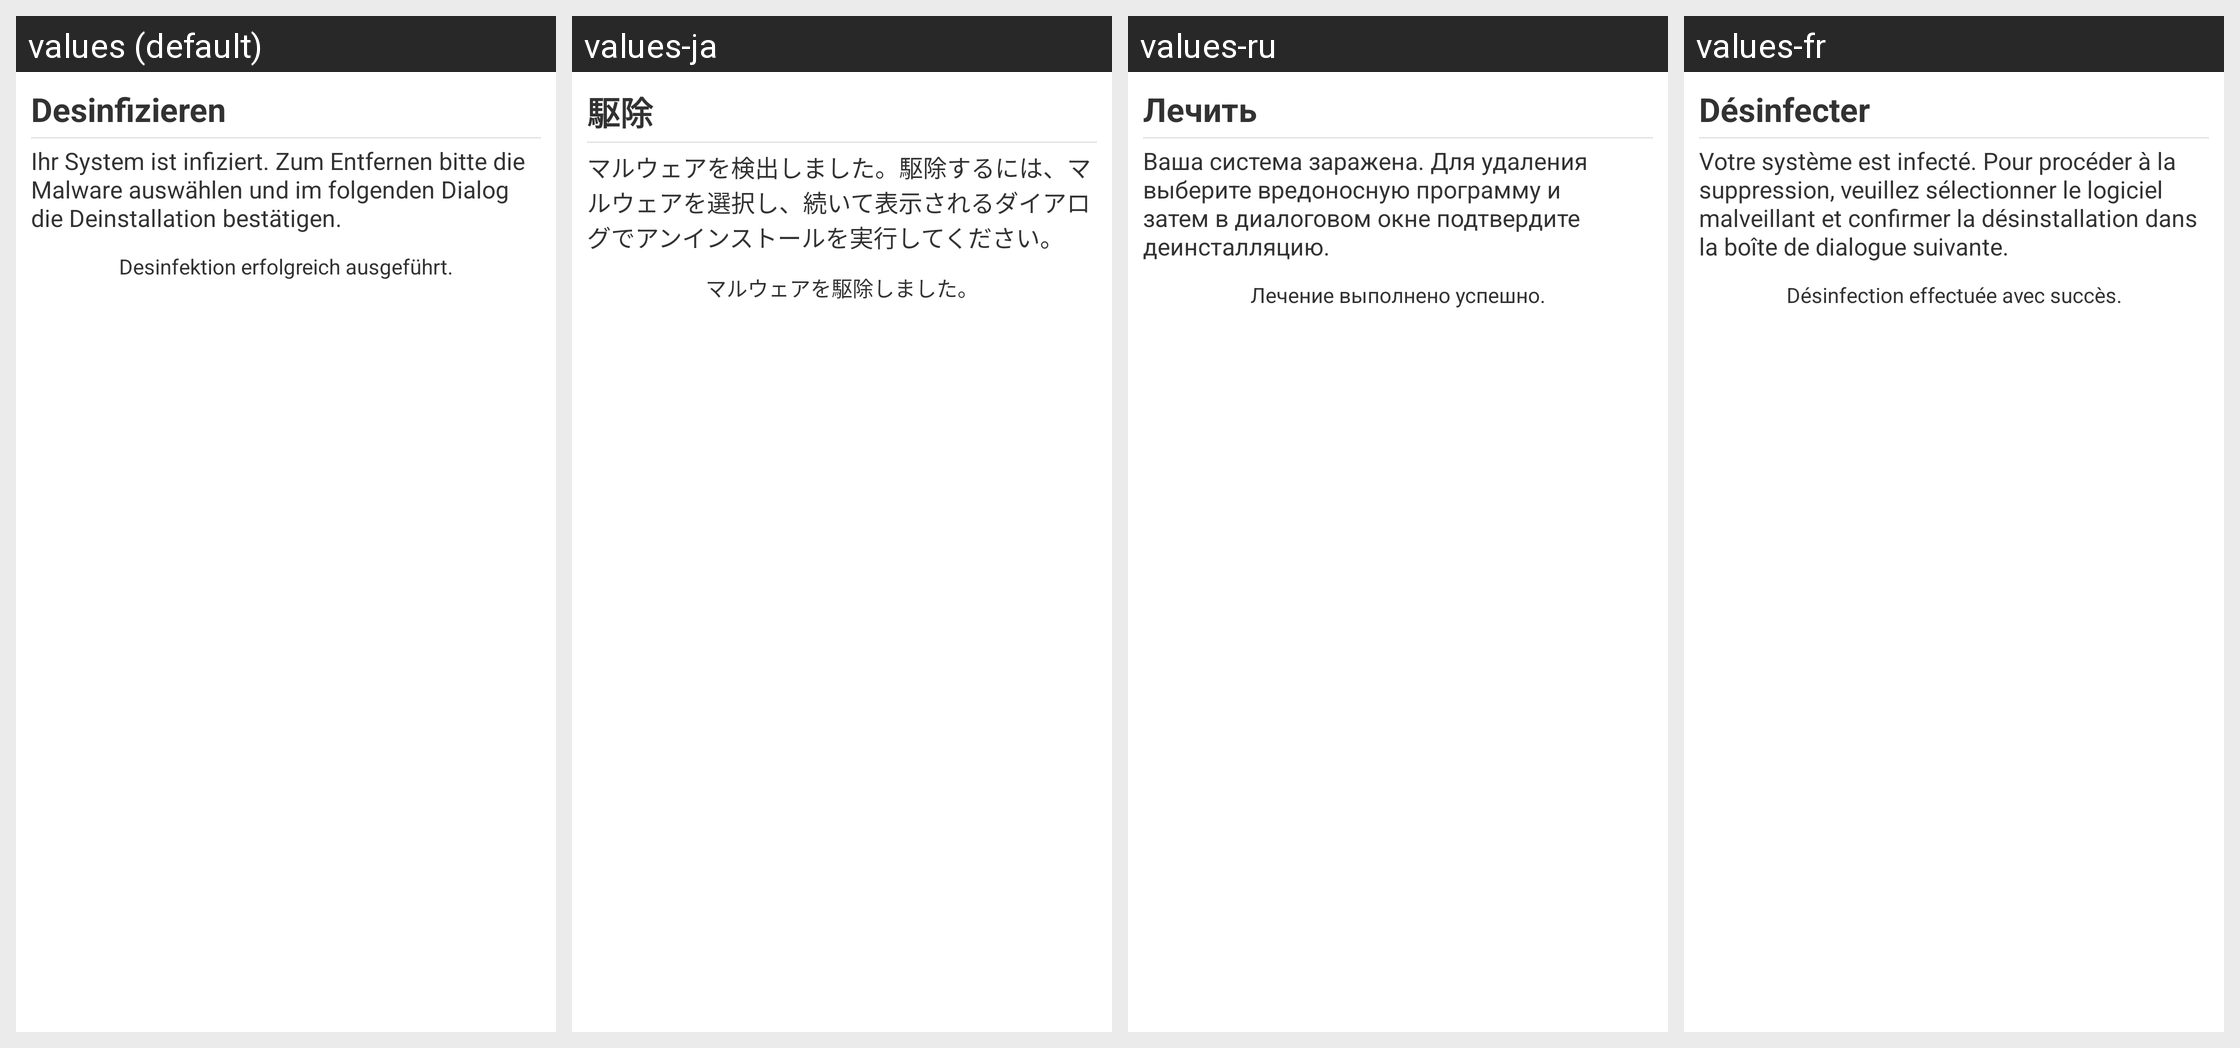

Strings drawn on this Android screen and how each of the app's shown locales translates them:
Android screen res/layout/malware.xml rendered under 4 locales, left to right: values (default), values-ja, values-ru, values-fr. Device: Nexus 5 (rendered at 1080×1920; each locale shown at half size, 540×960, under a caption strip naming it); theme GDataTheme.
Other locales in the repository, not shown: values-en, values-es, values-hu, values-it, values-nl, values-pl, values-pt, values-pt-rBR, values-tr, values-zh, values-zh-rCN, values-zh-rTW.
Strings drawn on this screen, with the default value and each locale's value (text and hints the layout hard-codes, and strings that could not be matched under every locale, appear in the picture but are not listed):

AppFix_title
  values: Desinfizieren
  values-ja: 駆除
  values-ru: Лечить
  values-fr: Désinfecter

AppFix_subtitle
  values: Ihr System ist infiziert. Zum Entfernen bitte die Malware auswählen und im folgenden Dialog die Deinstallation bestätigen.
  values-ja: マルウェアを検出しました。駆除するには、マルウェアを選択し、続いて表示されるダイアログでアンインストールを実行してください。
  values-ru: Ваша система заражена. Для удаления выберите вредоносную программу и затем в диалоговом окне подтвердите деинсталляцию.
  values-fr: Votre système est infecté. Pour procéder à la suppression, veuillez sélectionner le logiciel malveillant et confirmer la désinstallation dans la boîte de dialogue suivante.

AppFix_empty_list
  values: Desinfektion erfolgreich ausgeführt.
  values-ja: マルウェアを駆除しました。
  values-ru: Лечение выполнено успешно.
  values-fr: Désinfection effectuée avec succès.
